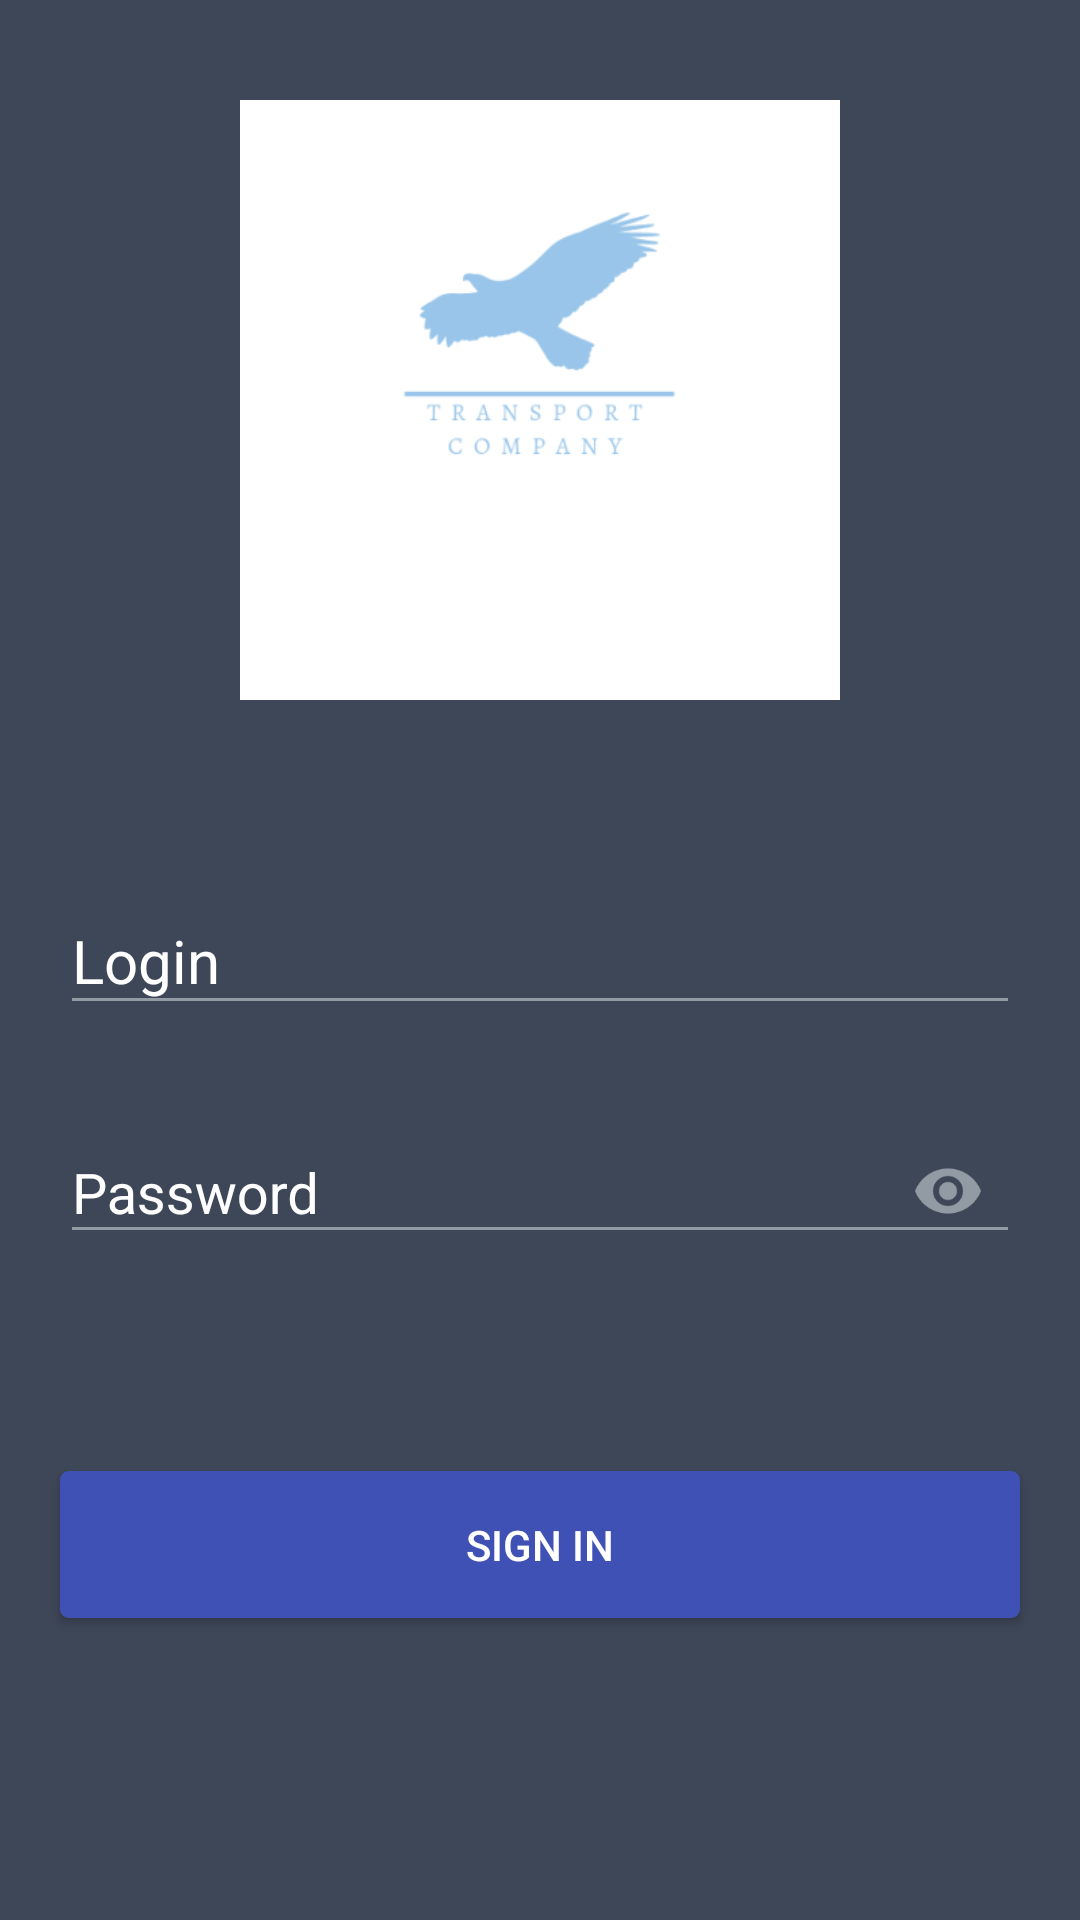

This screen was rendered from an Android layout file. Write that file and the resources it references.
<!-- AndroidManifest.xml: activity theme AppTheme.NoActionBar.BlackStatusBar -->
<!-- res/layout/activity_authorization.xml -->
<?xml version="1.0" encoding="utf-8"?>
<ScrollView xmlns:android="http://schemas.android.com/apk/res/android"
    xmlns:app="http://schemas.android.com/apk/res-auto"
    xmlns:tools="http://schemas.android.com/tools"
    android:layout_width="match_parent"
    android:layout_height="match_parent"
    android:fillViewport="true">

    <LinearLayout
        android:id="@+id/layout_container"
        android:layout_width="match_parent"
        android:layout_height="wrap_content"
        android:background="@color/colorAuthBackground"
        android:clickable="true"
        android:focusable="true"
        android:focusableInTouchMode="true"
        android:orientation="vertical"
        android:weightSum="1"
        tools:context=".ui.authorization.AuthorizationActivity">

        <ImageView
            android:layout_width="200dp"
            android:layout_height="200dp"
            android:layout_gravity="center_horizontal"
            android:layout_marginBottom="20dp"
            android:layout_weight="0.4"
            android:src="@drawable/logo148" />

        <RelativeLayout
            android:layout_width="match_parent"
            android:layout_height="wrap_content"
            android:layout_weight="0.6"
            android:focusableInTouchMode="true">

            <android.support.design.widget.TextInputLayout
                android:id="@+id/layout_login_wrapper"
                android:layout_width="match_parent"
                android:layout_height="wrap_content"
                android:layout_marginStart="20dp"
                android:layout_marginLeft="20dp"
                android:layout_marginEnd="20dp"
                android:layout_marginRight="20dp"
                android:theme="@style/AuthHint"
                app:errorEnabled="true"
                app:hintAnimationEnabled="true">

                <android.support.design.widget.TextInputEditText
                    android:id="@+id/edit_login_field"
                    android:layout_width="match_parent"
                    android:layout_height="wrap_content"
                    android:hint="@string/msg_login"
                    android:imeOptions="actionNext|flagNoExtractUi"
                    android:inputType="text"
                    android:maxLines="1"
                    android:textColor="@android:color/white" />
            </android.support.design.widget.TextInputLayout>

            <android.support.design.widget.TextInputLayout
                android:id="@+id/layout_password_wrapper"
                android:layout_width="match_parent"
                android:layout_height="wrap_content"
                android:layout_below="@id/layout_login_wrapper"
                android:layout_marginStart="20dp"
                android:layout_marginLeft="20dp"
                android:layout_marginEnd="20dp"
                android:layout_marginRight="20dp"
                android:theme="@style/AuthHint"
                app:errorEnabled="true"
                app:hintAnimationEnabled="true"
                app:passwordToggleEnabled="true"
                app:passwordToggleTint="@color/colorAdditionalInfo">

                <android.support.design.widget.TextInputEditText
                    android:id="@+id/edit_password"
                    android:layout_width="match_parent"
                    android:layout_height="wrap_content"
                    android:hint="@string/msg_password"
                    android:imeOptions="actionDone|flagNoExtractUi"
                    android:inputType="textPassword"
                    android:textColor="@android:color/white"
                    android:textSize="9pt" />
            </android.support.design.widget.TextInputLayout>

            <Button
                android:id="@+id/button_login"
                android:layout_width="match_parent"
                android:layout_height="49dp"
                android:layout_below="@+id/layout_password_wrapper"
                android:layout_centerHorizontal="true"
                android:layout_marginStart="20dp"
                android:layout_marginLeft="20dp"
                android:layout_marginTop="49dp"
                android:layout_marginEnd="20dp"
                android:layout_marginRight="20dp"
                android:background="@drawable/button_rounded_corners"
                android:padding="10dp"
                android:text="@string/action_sign_in"
                android:textColor="@android:color/white" />
        </RelativeLayout>
    </LinearLayout>
</ScrollView>
<!-- resources referenced by this layout -->
<resources>
  <color name="colorAdditionalInfo">#929aa4</color>
  <color name="colorAuthBackground">#3e4758</color>
  <!-- drawable button_rounded_corners (drawable) -->
  <?xml version="1.0" encoding="utf-8"?>
  <selector xmlns:android="http://schemas.android.com/apk/res/android">
      <item>
          <shape android:shape="rectangle">
              <solid android:color="@color/colorPrimary"/>
              
              <corners android:radius="3dp" />
          </shape>
      </item>
  </selector>
  <!-- drawable logo148: png bitmap (drawable-hdpi, 6468 bytes) -->
  <string name="action_sign_in">Sign in</string>
  <string name="msg_login">Login</string>
  <string name="msg_password">Password</string>
  <style name="AuthHint" parent="Theme.Design.Light">
          
          <item name="android:textColorHint">@android:color/white</item>
          <item name="android:textSize">20sp</item>
          
          <item name="colorAccent">@color/colorAdditionalInfo</item>
          <item name="colorControlNormal">@color/colorAdditionalInfo</item>
          <item name="colorControlActivated">@color/colorAdditionalInfo</item>
      </style>
  <style name="AppTheme.NoActionBar.BlackStatusBar">
          <item name="colorPrimaryDark">@android:color/black</item>
      </style>
  <color name="colorPrimary">#3F51B5</color>
</resources>
